Run: headless pygame with SDL's dummy video driver; simulated clock (each Clock.tick advances the game by its frame time, no real sleeping); random seed 0; keys injected as events and as key.get_pressed() state; no mouse input.
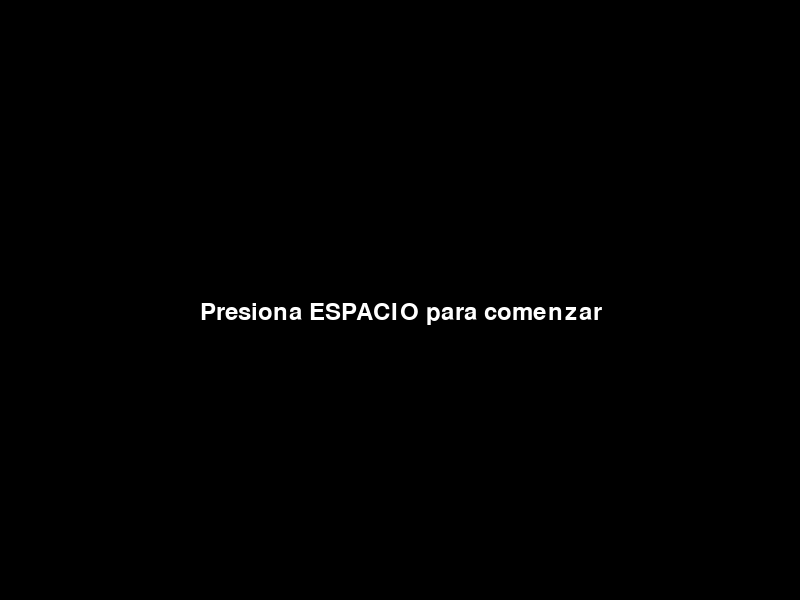
Frame 1 of 4 · flips 1–60 · no input
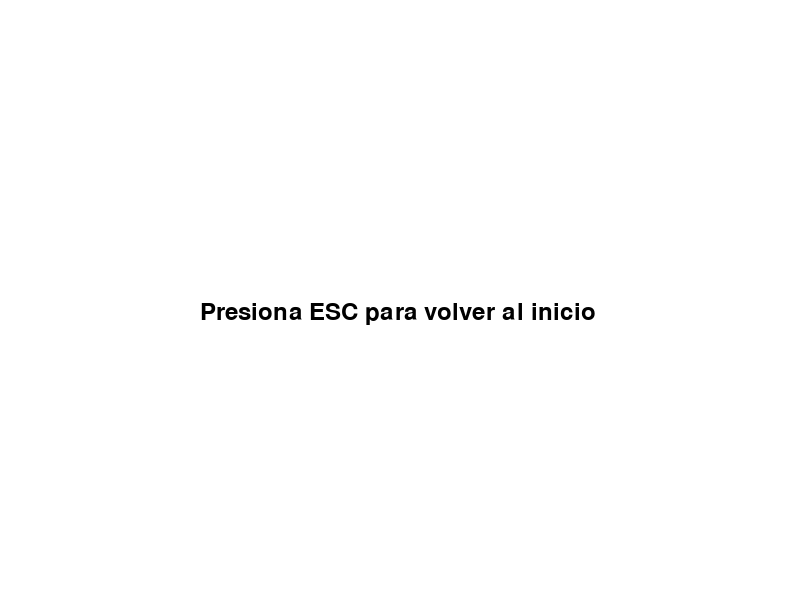
Frame 2 of 4 · flips 61–180 · tapped SPACE, RETURN · held RIGHT (→), D
Frame 3 of 4 · flips 181–300 · held DOWN (↓), S · screen unchanged from frame 2, image omitted
Frame 4 of 4 · flips 301–420 · held LEFT (←), A, UP (↑), W · screen unchanged from frame 3, image omitted

The pygame program that drew these frames:

import pygame as pg
import sys

# Inicializar Pygame
pg.init()

# Definir colores
NEGRO = (0, 0, 0)
BLANCO = (255, 255, 255)

# Definir dimensiones de la ventana
ventana_ancho = 800
ventana_alto = 600

# Crear la ventana
ventana = pg.display.set_mode((ventana_ancho, ventana_alto))
pg.display.set_caption("Ejemplo de Escenas en Pygame")

# Definir las escenas
class EscenaInicio:
    def __init__(self):
        self.fuente = pg.font.Font(None, 36)

    def manejar_eventos(self, eventos):
        for event in eventos:
            if event.type == pg.QUIT:
                pg.quit()
                sys.exit()
            elif event.type == pg.KEYDOWN and event.key == pg.K_SPACE:
                return "juego"  # Cambiar a la escena de juego

    def actualizar(self):
        pass

    def dibujar(self, pantalla):
        pantalla.fill(NEGRO)
        texto = self.fuente.render("Presiona ESPACIO para comenzar", True, BLANCO)
        pantalla.blit(texto, (ventana_ancho // 4, ventana_alto // 2))

class EscenaJuego:
    def __init__(self):
        self.fuente = pg.font.Font(None, 36)

    def manejar_eventos(self, eventos):
        for event in eventos:
            if event.type == pg.QUIT:
                pg.quit()
                sys.exit()
            elif event.type == pg.KEYDOWN and event.key == pg.K_ESCAPE:
                return "inicio"  # Cambiar a la escena de inicio

    def actualizar(self):
        pass

    def dibujar(self, pantalla):
        pantalla.fill(BLANCO)
        texto = self.fuente.render("Presiona ESC para volver al inicio", True, NEGRO)
        pantalla.blit(texto, (ventana_ancho // 4, ventana_alto // 2))

# Inicializar las escenas
escena_actual = "inicio"
escena_inicio = EscenaInicio()
escena_juego = EscenaJuego()

# Bucle principal del juego
while True:
    eventos = pg.event.get()

    # Manejar eventos según la escena actual
    if escena_actual == "inicio":
        transicion = escena_inicio.manejar_eventos(eventos)
    elif escena_actual == "juego":
        transicion = escena_juego.manejar_eventos(eventos)

    # Cambiar a la nueva escena si es necesario
    if transicion:
        if transicion == "inicio":
            escena_actual = "inicio"
        elif transicion == "juego":
            escena_actual = "juego"

    # Actualizar y dibujar según la escena actual
    if escena_actual == "inicio":
        escena_inicio.actualizar()
        escena_inicio.dibujar(ventana)
    elif escena_actual == "juego":
        escena_juego.actualizar()
        escena_juego.dibujar(ventana)

    # Actualizar la ventana
    pg.display.flip()
